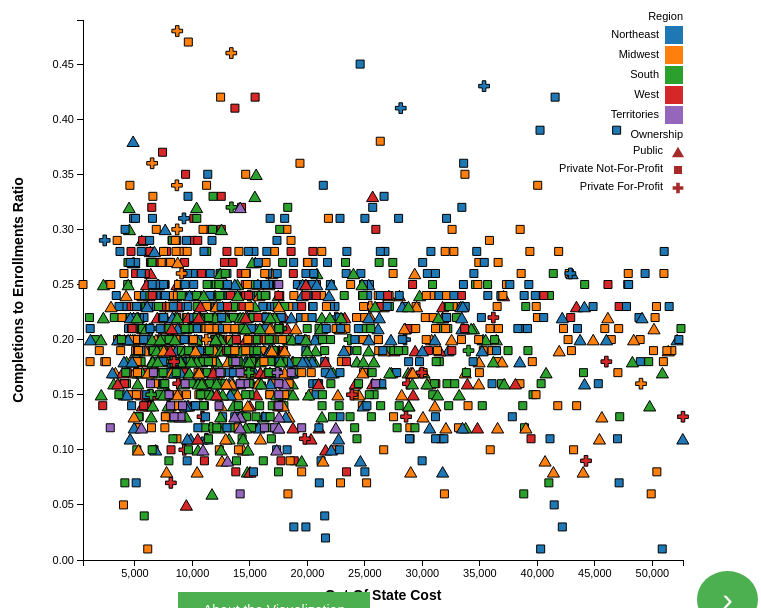
D3 v3 page, settled after 360 driven frames (6 s of simulated time); the page loaded 1 data file(s).


    var margin = {top: 20, right: 20, bottom: 40, left: 80},
        width = 700 - margin.left - margin.right,
        height = 600 - margin.top - margin.bottom;
        
    // setup x 
    var xValue = function(d) { return d.oosCost;}, // data -> value
        xScale = d3.scale.linear().range([0, width]), // value -> display
        xMap = function(d) { return xScale(xValue(d));}, // data -> display
        xAxis = d3.svg.axis().scale(xScale).orient("bottom");
    
    // setup y
    var yValue = function(d) { return d.CompToEnroll;}, // data -> value
        yScale = d3.scale.linear().range([height, 0]), // value -> display
        yMap = function(d) { return yScale(yValue(d));}, // data -> display
        yAxis = d3.svg.axis().scale(yScale).orient("left");
    
    // setup fill color
    var cValue = function(d) { return +d.Region;},
        color = d3.scale.category10()
            .domain([1,2,3,4,5]);
                
    // add the graph canvas to the body of the webpage
    var svg = d3.select("body").append("svg")
        .attr("width", width + margin.left + margin.right)
        .attr("height", height + margin.top + margin.bottom)
        .attr("id", "body-chart")
      .append("g")
        .attr("transform", "translate(" + margin.left + "," + margin.top + ")");
    
    // add the tooltip area to the webpage
    var tooltip = d3.select("body").append("div")
        .attr("class", "tooltip")
        .style("opacity", 0);
    
    // load data
    d3.csv("schoolData.csv", function(error, data) {
    
      // change string (from CSV) into number format
      data.forEach(function(d) {
        d.oosCost = +d.oosCost;
        d.CompToEnroll = +d.CompToEnroll;
    //    console.log(d);
      });
    
      // don't want dots overlapping axis, so add in buffer to data domain
      xScale.domain([d3.min(data, xValue)-1, d3.max(data, xValue)+1]);
      yScale.domain([d3.min(data, yValue)-0.01, d3.max(data, yValue)+0.01]);
    
      // x-axis
      svg.append("g")
          .attr("class", "x axis")
          .attr("transform", "translate(0," + height + ")")
          .call(xAxis)
        .append("text")
          .attr("class", "label")
          .attr("x", width / 2)
          .attr("y", margin.bottom)
          .style("text-anchor", "middle")
          .style("font-weight", "bold")
          .style("font-size", "14px")
          .text("Out Of State Cost");
    
      // y-axis
      svg.append("g")
          .attr("class", "y axis")
          .call(yAxis)
        .append("text")
          .attr("class", "label")
          .attr("transform", "rotate(-90)")
          .attr("x", -height / 2)
          .attr("y", -margin.left + 10)
          .attr("dy", ".71em")
          .style("text-anchor", "middle")
          .style("font-weight", "bold")
          .style("font-size", "14px")
          .text("Completions to Enrollments Ratio");
    
      // draw dots
      svg.selectAll(".dot")
          .data(data)
        .enter().append("path")
          .attr("class", "dot")
          .attr("d", d3.svg.symbol().type(function(d) {
                if (d.Ownership < 2) { return "triangle-up" ;} //public
                else if (d.Ownership < 3) { return "square" ;} //private nfp
                else if (d.Ownership < 4) { return "cross" ;} //private fp
          }))
          .attr("transform", function(d) { return "translate(" + xScale(xValue(d)) + "," + yScale(yValue(d)) + ")";})
          .style("fill", function(d) { return color(cValue(d));}) 
          .on("mouseover", function(d) {
              tooltip.transition()
                   .duration(200)
                   .style("opacity", .95);
              tooltip.html(d.InstName + "<br/>Cost: $"  + xValue(d) 
              + "<br/>Grad Ratio: " + yValue(d))
                   .style("left", (d3.event.pageX + 5) + "px")
                   .style("top", (d3.event.pageY - 28) + "px")
                   .style("background-color",  color(cValue(d)))
                   .style("color", "white");
          })
          .on("mouseout", function(d) {
              tooltip.transition()
                   .duration(500)
                   .style("opacity", 0);
          });
    
      // draw region legend
    var regionLegend = svg.selectAll(".regionLegend")
       .data(color.domain())
     .enter().append("g")
       .attr("class", "regionlegend")
       .attr("transform", function(d, i) { return "translate(0," + i * 20 + ")"; })
       .on("mouseover", function(d) {
           tooltip.transition()
                .duration(200)
                .style("opacity", 0.8);
           tooltip.html("Click to Filter")
                .style("left", (d3.event.pageX + 2) + "px")
                .style("top", (d3.event.pageY - 2) + "px")
                .style("color", "black")
                .style("background-color", "white")
       })
       .on("mouseout", function(d) {
           tooltip.transition()
                .duration(500)
                .style("opacity", 0);
       })
       .on("click", function(type) {
             // dim all of the icons in legend
             d3.selectAll(".regionLegend")
                 .style("opacity", 0.3);
             // make the one selected be un-dimmed
             d3.select(this)
                  .style("opacity", 1);
             // select all dots and apply 0 opacity (hide)
             d3.selectAll(".dot")
                 .style("opacity", 0.0)
                 .on("mouseover", function(d) {return d;})
             // filter out the ones we want to show and apply properties
                 .filter(function(d) {
                     return d.Region == type;
                 })
                     .style("opacity", 1)
                     .on("mouseover", function(d) {
                         tooltip.transition()
                             .duration(200)
                             .style("opacity", .95);
                         tooltip.html(d.InstName + "<br/>Cost: "  + xValue(d) 
                                     + "<br/>Avg Salary: " + yValue(d))
                             .style("left", (d3.event.pageX + 5) + "px")
                             .style("top", (d3.event.pageY - 28) + "px")
                             .style("background-color",  color(cValue(d)))
                             .style("color", "white");
                      })
           });
      // draw legend colored rectangles
      regionLegend.append("rect")
          .attr("x", width - 18)
          .attr("y", 6)
          .attr("width", 18)
          .attr("height", 18)
          .style("fill", color);
    
      // draw legend text
      regionLegend.append("text")
          .attr("x", width - 24)
          .attr("y", 14)
          .attr("dy", ".35em")
          .style("text-anchor", "end")
          .text(function(d) {
              if (+d == 1) { return "Northeast";}
              else if (+d == 2) { return "Midwest";}
              else if (+d == 3) { return "South";}
              else if (+d == 4) { return "West";}
              else { return "Territories";}
           });
    });
    
        //draw legend title
    svg.append("text")
        .attr("x", width)
        .attr("y", 0)
        .attr("class", "legend_title")
        .style("text-anchor", "end")
        .text("Region")
        .on("mouseover", function(d) {
          tooltip.transition()
            .duration(200)
            .style("opacity", .8);
          tooltip.html("Click to Clear Filters")
            .style("left", (d3.event.pageX + 2) + "px")
            .style("top", (d3.event.pageY - 2) + "px")
            .style("color", "black")
            .style("background-color", "white");
        })
        .on("mouseout", function(d) {
          tooltip.transition()
            .duration(500)
            .style("opacity", 0);
        })
        .on("click", function(type) {
          // undim all of the icons in legend
          d3.selectAll(".ownerLegend")
            .style("opacity", 1.0);
          // select all dots and make them appear and fix the mouseover functions
          d3.selectAll(".dot")
            .style("opacity", 1.0)
            .on("mouseover", function(d) {
               tooltip.transition()
                .duration(200)
                .style("opacity", .95);
               tooltip.html(d.InstName + "<br/>Cost: "  + xValue(d) 
                   + "<br/>Graduation Rate: " + yValue(d))
                .style("left", (d3.event.pageX + 5) + "px")
                .style("top", (d3.event.pageY - 28) + "px")
                .style("background-color",  color(cValue(d)))
                .style("color", "white");
            });
        }); 

        svg.append("text")
          .attr("x", width)
          .attr("y", 118)
          .attr("class", "legend_title")
          .style("text-anchor", "end")
          .text("Ownership"); 

        svg.append("path")
            .attr("d", d3.svg.symbol().type("triangle-up")) //public 
            .attr("transform", "translate(" + (width - 5) + ",132)")
            .style("fill", "brown");

        svg.append("path")
            .attr("d", d3.svg.symbol().type("square")) //private nfp 
            .attr("transform", "translate(" + (width - 5) + ",150)")
            .style("fill", "brown");

        svg.append("path")
            .attr("d", d3.svg.symbol().type("cross")) //private fp 
            .attr("transform", "translate(" + (width - 5) + ",168)")
            .style("fill", "brown");
        
        svg.append("text")
          .attr("x", width - 20)
          .attr("y", 134)
          .style("text-anchor", "end")
          .text("Public"); 
        
        svg.append("text")
          .attr("x", width - 20)
          .attr("y", 152)
          .style("text-anchor", "end")
          .text("Private Not-For-Profit"); 
        
        svg.append("text")
          .attr("x", width - 20)
          .attr("y", 170)
          .style("text-anchor", "end")
          .text("Private For-Profit"); 
  

### data: schoolData.csv
UNITID, InstName, ADDR, CITY, STABBR, ZIP, COUNTYCD, COUNTYNM, CNGDSTCD, LONGITUD, LATITUDE, Region, DIVISION, Completions, Enrollment, C To E unrounded, CompToEnroll, AvgSalaryWCents, AvgSalary, in state tuition, in state fees, in state t and f, out of state tuition, out of state fees
100654, Alabama A & M University, 4900 Meridian Street, Normal, AL, 35762, 1089, Madison County, 105, -86.57, 34.78, 3, 6, 732, 6157, 0.1189, 0.12, 62510, 62510, 8130, 1236, 9366, 16260, 1236
100663, University of Alabama at Birmingham, Administration Bldg Suite 1070, Birmingham, AL, 35294-0110, 1073, Jefferson County, 107, -86.8, 33.51, 3, 6, 4394, 21554, 0.2039, 0.2, 110356, 110356, 8040, 0, 8040, 18368, 0
100690, Amridge University, 1200 Taylor Rd, Montgomery, AL, 36117-3553, 1101, Montgomery County, 102, -86.17, 32.36, 3, 6, 116, 830, 0.1398, 0.14, 46285, 46285, 9000, 1180, 10180, 9000, 1180
100706, University of Alabama in Huntsville, 301 Sparkman Dr, Huntsville, AL, 35899, 1089, Madison County, 105, -86.64, 34.72, 3, 6, 1644, 9206, 0.1786, 0.18, 88812, 88812, 8996, 846, 9842, 19766, 846
100724, Alabama State University, 915 S Jackson Street, Montgomery, AL, 36104-0271, 1101, Montgomery County, 107, -86.3, 32.36, 3, 6, 822, 6101, 0.1347, 0.13, 75204, 75204, 6936, 2284, 9220, 13872, 2284
100751, The University of Alabama, 739 University Blvd, Tuscaloosa, AL, 35487-0166, 1125, Tuscaloosa County, 107, -87.55, 33.21, 3, 6, 8423, 41507, 0.2029, 0.2, 54693, 54693, 3510, 870, 4380, 7020, 870
100812, Athens State University, 300 N Beaty St, Athens, AL, 35611, 1083, Limestone County, 105, -86.97, 34.81, 3, 6, 780, 4124, 0.1891, 0.19, 69284, 69284, 8880, 760, 9640, 19950, 760
100830, Auburn University at Montgomery, 7440 East Drive, Montgomery, AL, 36117-3596, 1101, Montgomery County, 102, -86.18, 32.37, 3, 6, 862, 5996, 0.1438, 0.14, 97329, 97329, 9072, 1624, 10696, 27216, 1624
100858, Auburn University, , Auburn, AL, 36849, 1081, Lee County, 103, -85.49, 32.6, 3, 6, 6178, 29237, 0.2113, 0.21, 65097, 65097, 33200, 1248, 34448, 33200, 1248
100937, Birmingham Southern College, 900 Arkadelphia Road, Birmingham, AL, 35254, 1073, Jefferson County, 107, -86.85, 33.51, 3, 6, 261, 1382, 0.1889, 0.19, 54403, 54403, 3510, 744, 4254, 7020, 744
101116, South University-Montgomery, 5355 Vaughn Rd, Montgomery, AL, 36116, 1101, Montgomery County, 102, -86.22, 32.34, 3, 6, 153, 995, 0.1538, 0.15, 58125, 58125, 3510, 870, 4380, 7020, 870
101189, Faulkner University, 5345 Atlanta Hwy, Montgomery, AL, 36109-3390, 1101, Montgomery County, 102, -86.22, 32.38, 3, 6, 722, 4316, 0.1673, 0.17, 54533, 54533, 3510, 570, 4080, 7020, 570
101435, Huntingdon College, 1500 East Fairview Avenue, Montgomery, AL, 36106-2148, 1101, Montgomery County, 102, -86.29, 32.35, 3, 6, 249, 1311, 0.1899, 0.19, 53930, 53931, 3510, 840, 4350, 7020, 840
101453, Heritage Christian University, 3625 Helton Dr, Florence, AL, 35630-9977, 1077, Lauderdale County, 105, -87.66, 34.86, 3, 6, 21, 100, 0.21, 0.21, 55884, 55884, 4212, 684, 4896, 4212, 684
101480, Jacksonville State University, 700 Pelham Road North, Jacksonville, AL, 36265, 1015, Calhoun County, 103, -85.77, 33.82, 3, 6, 1724, 9886, 0.1744, 0.17, 58585, 58585, 3510, 930, 4440, 7020, 930
101541, Judson College, 302 Bibb St, Marion, AL, 36756, 1105, Perry County, 107, -87.32, 32.63, 3, 6, 42, 474, 0.08861, 0.09, 59898, 59898, 7286, 1590, 8876, 14572, 1590
101587, University of West Alabama, Station One, Livingston, AL, 35470, 1119, Sumter County, 107, -88.19, 32.59, 3, 6, 966, 5445, 0.1774, 0.18, 54662, 54662, 6000, 3418, 9418, 12000, 3418
101675, Miles College, 5500 Myron Massey Blvd, Fairfield, AL, 35064-2621, 1073, Jefferson County, 107, -86.91, 33.48, 3, 6, 231, 2167, 0.1066, 0.11, 67604, 67604, 11370, 670, 12040, 23640, 670
101693, University of Mobile, 5735 College Parkway Drive, Mobile, AL, 36613-2842, 1097, Mobile County, 101, -88.13, 30.79, 3, 6, 303, 1804, 0.168, 0.17, 51639, 51639, 3510, 841, 4351, 7020, 841
101709, University of Montevallo, Station 6001, Montevallo, AL, 35115-6000, 1117, Shelby County, 106, -86.87, 33.11, 3, 6, 696, 3318, 0.2098, 0.21, 66215, 66215, 6336, 1778, 8114, 12672, 1778
101879, University of North Alabama, One Harrison Plaza, Florence, AL, 35632-0001, 1077, Lauderdale County, 105, -87.68, 34.81, 3, 6, 1330, 8050, 0.1652, 0.17, 52858, 52858, 15714, 1006, 16720, 15714, 1006
101912, Oakwood University, 7000 Adventist Blvd NW, Huntsville, AL, 35896, 1089, Madison County, 105, -86.65, 34.76, 3, 6, 377, 1930, 0.1953, 0.2, 53868, 53868, 9450, 1035, 10485, 9450, 1035
102049, Samford University, 800 Lakeshore Drive, Birmingham, AL, 35229-2240, 1073, Jefferson County, 106, -86.79, 33.46, 3, 6, 1442, 5738, 0.2513, 0.25, 64750, 64750, 3510, 597, 4107, 7020, 597
102058, Selma University, 1501 Lapsley St, Dinkins Hall, Selma, AL, 36701, 1047, Dallas County, 107, -87.03, 32.42, 3, 6, 32, 348, 0.09195, 0.09, 73697, 73697, 3510, 930, 4440, 7020, 930
102094, University of South Alabama, 307 N University Blvd, Mobile, AL, 36688-0002, 1097, Mobile County, 101, -88.18, 30.7, 3, 6, 3513, 18882, 0.1861, 0.19, 50597, 50597, 11340, 450, 11790, 11340, 450
102234, Spring Hill College, 4000 Dauphin St, Mobile, AL, 36608-1791, 1097, Mobile County, 101, -88.14, 30.69, 3, 6, 258, 1589, 0.1624, 0.16, 51056, 51056, 9548, 870, 10418, 9548, 870
102261, Southeastern Bible College, 2545 Valleydale Road, Birmingham, AL, 35244-2083, 1117, Shelby County, 106, -86.75, 33.38, 3, 6, 29, 182, 0.1593, 0.16, 48893, 48893, 11192, 1148, 12340, 11192, 1148
102270, Stillman College, 3601 Stillman Boulevard, Tuscaloosa, AL, 35401, 1125, Tuscaloosa County, 107, -87.59, 33.2, 3, 6, 121, 968, 0.125, 0.13, 65965, 65965, 3510, 624, 4134, 7020, 624
102298, Talladega College, 627 W Battle St, Talladega, AL, 35160, 1121, Talladega County, 103, -86.11, 33.43, 3, 6, 127, 1092, 0.1163, 0.12, 48795, 48795, 7224, 1036, 8260, 14448, 1036
102368, Troy University, University Avenue, Troy, AL, 36082-0001, 1109, Pike County, 102, -85.96, 31.8, 3, 6, 3775, 22508, 0.1677, 0.17, 55784, 55784, 14220, 1200, 15420, 14220, 1200
… [head cut at 6 KiB]